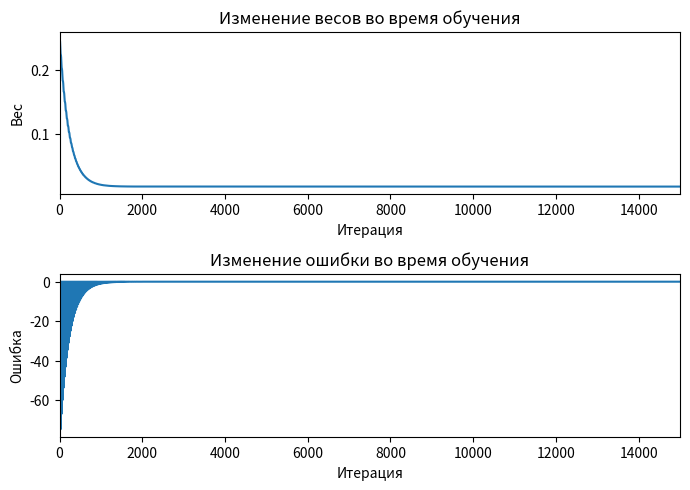

This figure's Python source:
import numpy as np
import matplotlib.pyplot as plt

class ArtificialNeuron:
    def __init__(self, weights, bias):
        self.weights = weights
        self.bias = bias

    def activate(self, inputs):
        return np.dot(inputs, self.weights) + self.bias

    def train(self, inputs, target_output, learning_rate):
        output = self.activate(inputs)
        error = target_output - output
        delta_weight = learning_rate * np.dot(inputs.T, error)
        self.bias += learning_rate * error
        self.weights += delta_weight
        #print(inputs, target_output, output, self.weights, error, delta_weight)

weights = np.random.rand(1, 1)
#bias = np.random.rand()
bias = 0

neuron = ArtificialNeuron(weights, bias)

inputs = np.array([[i * 15] for i in range(0, 25)])
target_outputs = np.deg2rad(inputs)
learning_rate = 1e-7

weights_history = []
bias_history = []
error_history = []

iterations = 15000

for i in range(iterations):
    for j in range(len(inputs)):
        neuron.train(inputs[j], target_outputs[j], learning_rate)

        weights_history.append(neuron.weights[0][0])
        bias_history.append(neuron.bias)
        error = target_outputs[j] - neuron.activate(inputs[j])
        error_history.append(error)

test_input = np.array([[0], [45], [90], [180], [270], [360]])
predicted_output = neuron.activate(test_input)

for i in range(len(predicted_output)):
    print(predicted_output[i], np.deg2rad(test_input[i]))

plt.figure(figsize=(7, 7))
plt.subplot(3, 1, 1)
plt.plot(weights_history)
plt.title('Изменение весов во время обучения')
plt.xlabel('Итерация')
plt.ylabel('Вес')
plt.xlim(0, iterations)

plt.subplot(3, 1, 2)
plt.plot(error_history)
plt.title('Изменение ошибки во время обучения')
plt.xlabel('Итерация')
plt.ylabel('Ошибка')
plt.xlim(0, iterations)

plt.tight_layout()
plt.show()
